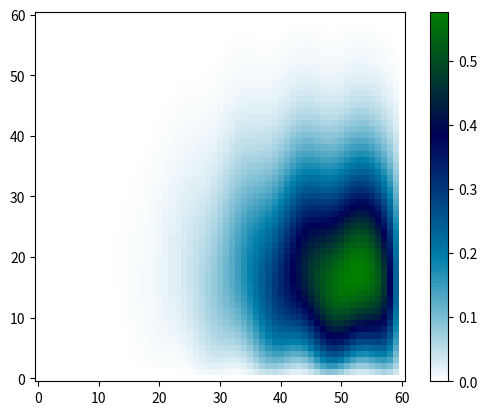

Source code (Python):
# -*- Coding: UTF-8 -*-
#coding: utf-8

import math
import numpy as np
import matplotlib.pyplot as plt
import time
from math import pi, sin

grupo = 10

t1 = time.time()

dx = dy = 0.5

dx2 = dy2 = dx*dy

Lx = 30
Ly = 30

pontosX = int((Lx/dx)+1)
pontosY = int((Ly/dy)+1)

tol = 1e-4

k = 1
alpha = 1
Qponto = 80

conv = ((dx)**2)/(4*k)
print("dT conv: ", conv)

dt = conv - 0.01
print("dT utilizado: ", dt)

# tempo derramando poluente
T = 2

# pontos que derrama o poluente
a = int(15)
b = int(15)

# vel do rio
u = alpha
def v(j): return alpha * sin(pi / 5 * j)


print((a, b))


def getTemp(m, nn, t, temp1, temp2, temp3, temp4):

    n = 0

    C = np.zeros((m, nn))

    C_back = np.copy(C)

    while(n <= (t/dt)):

        lista_erros = []

        for i in range(1, m-1):
            for j in range(1, nn-1):

                t1 = v(j) * (C_back[i + 1, j] - C_back[i - 1, j]) / (2 * dx)
                t2 = u * (C_back[i, j + 1] - C_back[i, j - 1]) / (2 * dy)
                t3 = -k / dx2 * (C_back[i, j + 1] - 2 *
                                 C_back[i, j] + C_back[i, j - 1])
                t4 = -k / dy2 * (C_back[i + 1, j] - 2 *
                                 C_back[i, j] + C_back[i - 1, j])
                soma = t1 + t2 + t3 + t4

                if i == b and j == a and n*dt <= T:
                    C[i, j] = dt * Qponto / \
                        (dx * dy) - dt * soma + C_back[i, j]
                else:
                    C[i, j] = - dt * soma + C_back[i, j]

                if C[i][j] != 0:
                    erro = np.abs((C[i][j] - C_back[i][j]) / C[i][j])
                    lista_erros.append(erro)

        if np.max(lista_erros) < tol:
            print("Erro relativo máximo: ", np.max(lista_erros))
            print("\nEstabilizou após {0} segundos\n".format((n-1)*dt))

            return C

        C_back = np.copy(C)

        # if n ==2:return C

        n += 1
    print("Tempo: ", (n-1)*dt)
    print("Erro relativo máximo: ", np.max(lista_erros), '\n')

    print("C[40][40]:\n {}".format(C_back[40][40]))

    return C

# def preencheBorda(m, nn, mat):
#     for z in range(1, m-1):
#         mat[0][z] = mat[1][z]
#         mat[m-1][z] = mat[m-1][z]

#     for v in range(1, nn-1):
#         mat[v][m-1] = temp2
#         mat[v][0] = temp4


results = getTemp(pontosY, pontosX, 10*T, 100, 50, 0, 75)
print(results.round(3))

t2 = time.time()
print(f"\nFinished in {round((t2-t1), 3)} seconds")

plt.imshow(results, cmap='ocean_r', interpolation='nearest')
plt.gca().invert_yaxis()
plt.colorbar()
plt.show()
